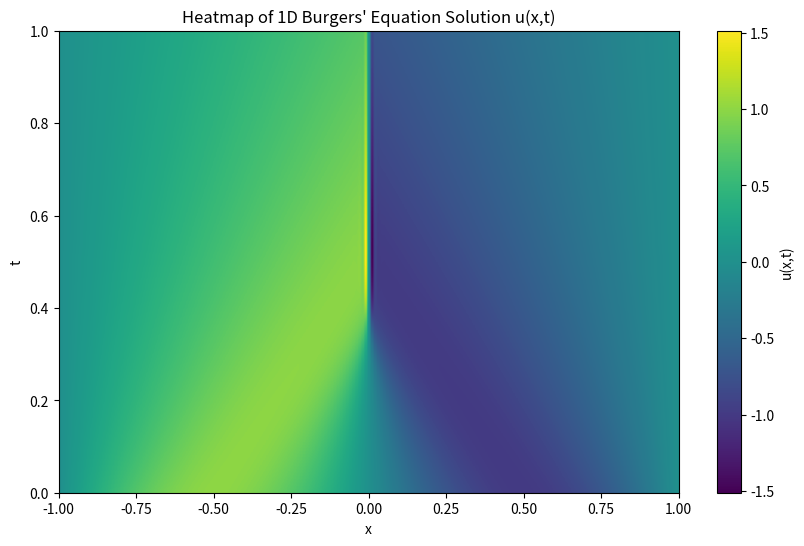

Write Python code to recreate this figure.
# --- Modified num_sol.py to save FDM solution ---
import numpy as np
import matplotlib.pyplot as plt

# Parameters
nx = 201                      # Spatial resolution
x = np.linspace(-1, 1, nx)    # Spatial domain
dx = x[1] - x[0]
nu = 0.01 / np.pi             # Viscosity
dt = 0.0005                   # Time step
T = 1.0                       # Final time
nt = int(T / dt)              # Number of time steps
t = np.linspace(0, T, nt)     # Time domain

# Initial condition
u = -np.sin(np.pi * x)
u[0] = 0
u[-1] = 0

# Storage for u(x,t)
U = np.zeros((nt, nx))
U[0, :] = u

# Time stepping loop
for n in range(1, nt):
    un = u.copy()
    for i in range(1, nx - 1):
        u[i] = (un[i]
                - dt / (2 * dx) * un[i] * (un[i + 1] - un[i - 1])
                + nu * dt / dx**2 * (un[i + 1] - 2 * un[i] + un[i - 1]))

    # Enforce boundary conditions
    u[0] = 0
    u[-1] = 0

    U[n, :] = u

# Save for later use
np.savez("fdm_solution.npz", U=U, x=x, t=t)

# Optional: Plotting the heatmap
plt.figure(figsize=(10, 6))
plt.imshow(U, extent=[-1, 1, 0, T], aspect='auto', origin='lower', cmap='viridis')
plt.colorbar(label='u(x,t)')
plt.xlabel('x')
plt.ylabel('t')
plt.title("Heatmap of 1D Burgers' Equation Solution u(x,t)")
plt.show()
